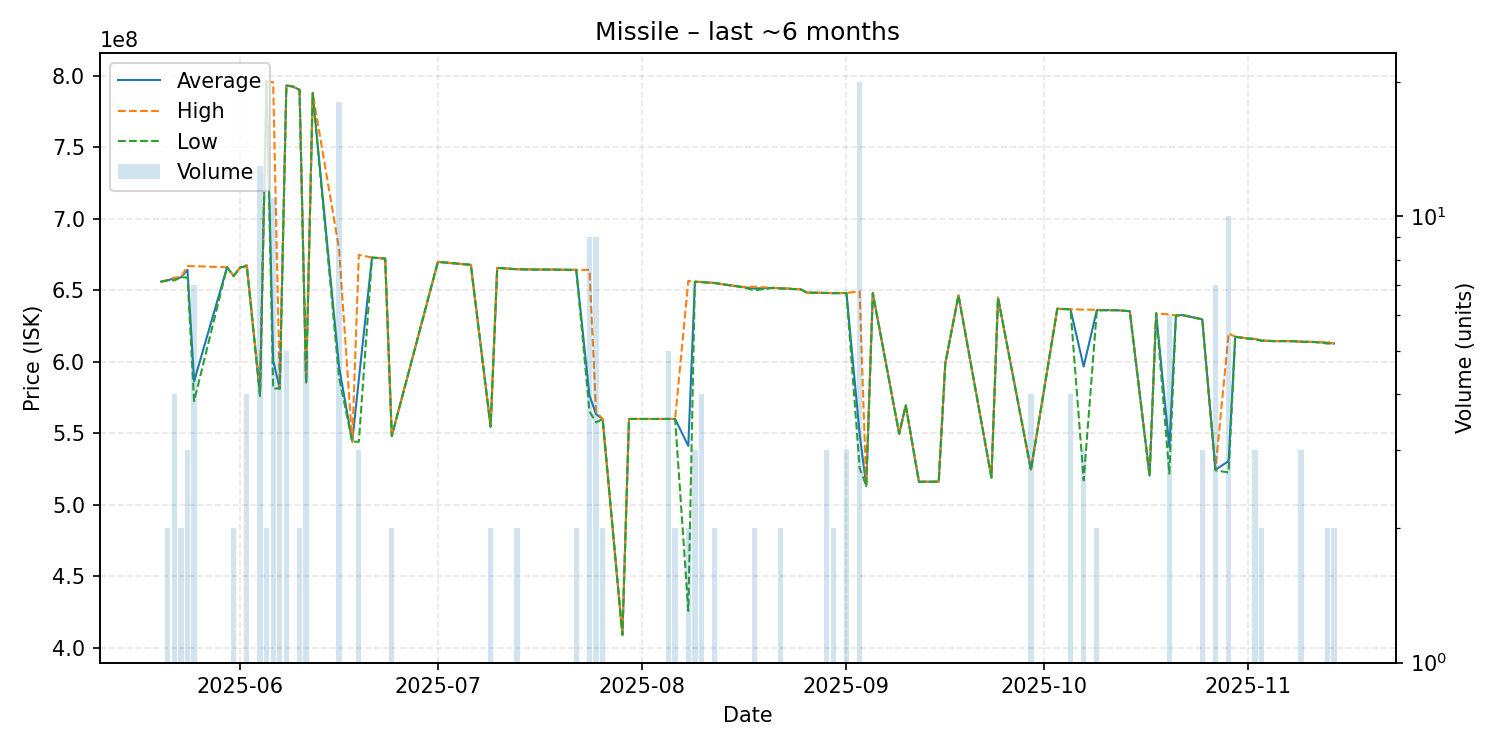

The table this chart was drawn from, first rows:
date, average, highest, lowest, order_count, volume
2025-05-20, 656000000, 656000000, 656000000, 1, 1
2025-05-21, 656900000, 656900000, 656900000, 2, 2
2025-05-22, 658350000, 658800000, 656900000, 4, 4
2025-05-23, 658900000, 658900000, 658900000, 2, 2
2025-05-24, 664166667, 666800000, 658900000, 3, 3
2025-05-25, 586314286, 666800000, 572500000, 7, 7
2025-05-30, 666000000, 666000000, 666000000, 1, 1
2025-05-31, 659950000, 660000000, 659900000, 2, 2
2025-06-01, 665900000, 665900000, 665900000, 1, 1
2025-06-02, 667000000, 667600000, 666800000, 2, 4
2025-06-04, 577546154, 578700000, 576000000, 6, 13
2025-06-05, 796200000, 796400000, 796000000, 2, 2
2025-06-06, 600845455, 795200000, 581400000, 6, 11
2025-06-07, 581240000, 581400000, 581200000, 5, 5
2025-06-08, 793120000, 793200000, 793100000, 4, 5
2025-06-09, 792300000, 792300000, 792300000, 1, 1
2025-06-10, 790050000, 790100000, 790000000, 2, 2
2025-06-11, 585400000, 585850000, 585100000, 3, 5
2025-06-12, 787700000, 787700000, 787700000, 1, 1
2025-06-16, 596327778, 678850000, 589200000, 12, 18
2025-06-18, 544100000, 544100000, 544100000, 1, 1
2025-06-19, 587633333, 674700000, 544100000, 2, 3
2025-06-21, 672800000, 672800000, 672800000, 1, 1
2025-06-23, 672100000, 672100000, 672100000, 1, 1
2025-06-24, 548100000, 548200000, 548000000, 2, 2
2025-07-01, 669800000, 669800000, 669800000, 1, 1
2025-07-06, 667700000, 667700000, 667700000, 1, 1
2025-07-09, 554600000, 554600000, 554600000, 2, 2
2025-07-10, 665600000, 665600000, 665600000, 1, 1
2025-07-13, 664650000, 664700000, 664600000, 2, 2
2025-07-16, 664400000, 664400000, 664400000, 1, 1
2025-07-18, 664400000, 664400000, 664400000, 1, 1
2025-07-21, 664200000, 664200000, 664200000, 1, 1
2025-07-22, 664200000, 664200000, 664200000, 2, 2
2025-07-24, 576388889, 664200000, 565300000, 6, 9
2025-07-25, 563366667, 565000000, 557600000, 6, 9
2025-07-26, 559950000, 560000000, 559900000, 2, 2
2025-07-29, 409100000, 409100000, 409100000, 1, 1
2025-07-30, 560000000, 560000000, 560000000, 1, 1
2025-08-03, 560000000, 560000000, 560000000, 1, 1
2025-08-04, 560000000, 560000000, 560000000, 1, 1
2025-08-05, 560000000, 560000000, 560000000, 2, 5
2025-08-06, 560000000, 560000000, 560000000, 2, 2
2025-08-08, 541150000, 656500000, 425800000, 2, 2
2025-08-09, 655900000, 655900000, 655900000, 3, 3
2025-08-10, 655650000, 655900000, 655600000, 4, 4
2025-08-12, 655000000, 655000000, 655000000, 2, 2
2025-08-16, 652300000, 652300000, 652300000, 1, 1
2025-08-18, 651200000, 652400000, 650000000, 2, 2
2025-08-21, 651600000, 651600000, 651600000, 1, 1
2025-08-22, 651300000, 651500000, 651100000, 2, 2
2025-08-23, 651100000, 651100000, 651100000, 1, 1
2025-08-24, 650800000, 650800000, 650800000, 1, 1
2025-08-25, 650700000, 650700000, 650700000, 1, 1
2025-08-26, 648300000, 648300000, 648300000, 1, 1
2025-08-29, 648066667, 648100000, 648000000, 3, 3
2025-08-30, 647900000, 647900000, 647900000, 2, 2
2025-09-01, 648033333, 648100000, 648000000, 3, 3
2025-09-03, 549965000, 649150000, 525800000, 13, 20
2025-09-04, 513100000, 513100000, 513100000, 1, 1
... 38 more rows
